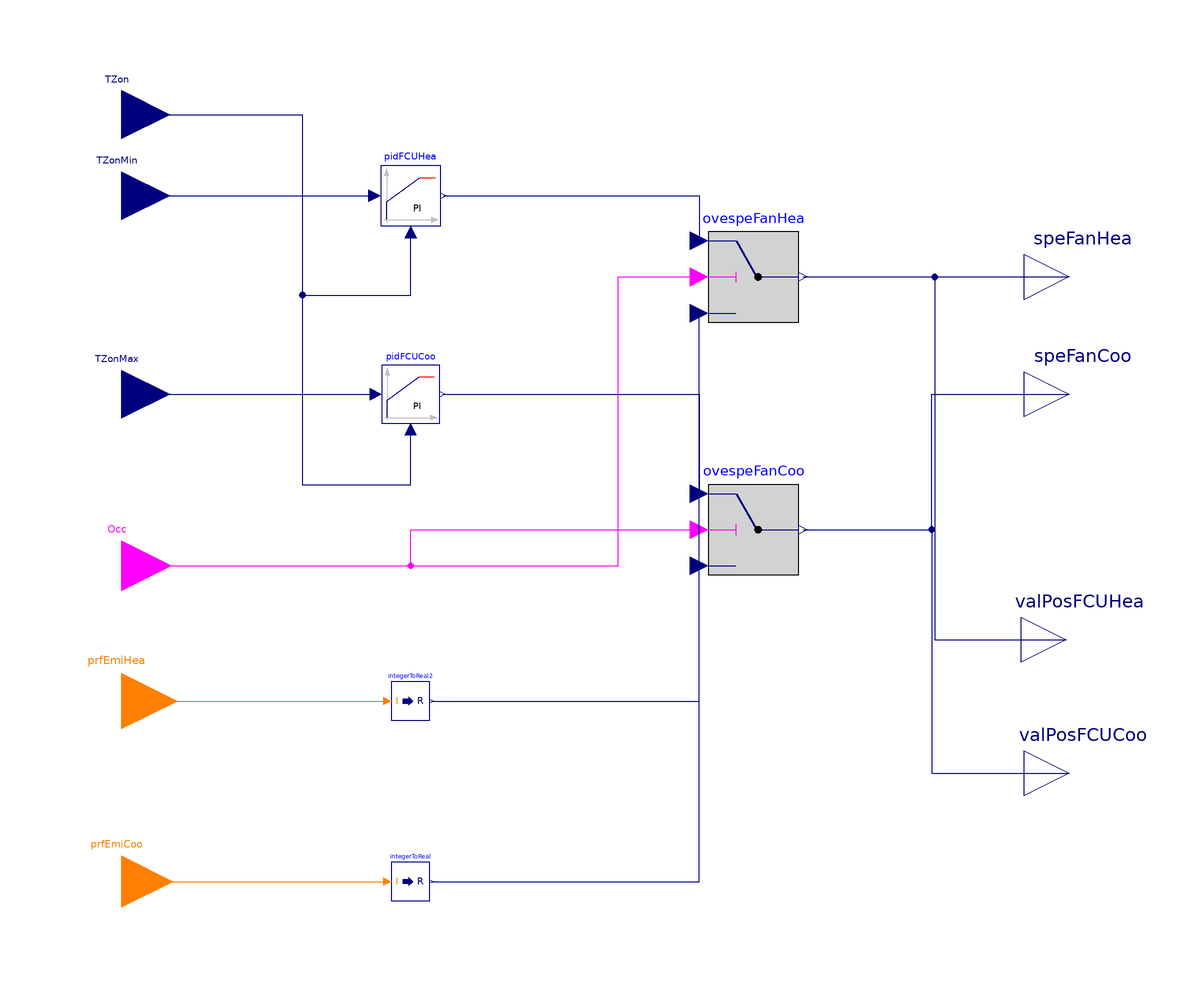

The Modelica model whose source follows is shown above as a component diagram (icons at their Placement, wires along their Line points).

model FcuInternal_ove_Control


    .IDEAS.Controls.Continuous.LimPID pidFCUHea(k = 1,Ti = 120) annotation(Placement(transformation(extent = {{-42.673400656512115,65.32659934348789},{-29.326599343487885,78.67340065651211}},origin = {0.0,0.0},rotation = 0.0)));
    .IDEAS.Controls.Continuous.LimPID pidFCUCoo(k = 1,Ti = 120,reverseActing = false,controllerType = .Modelica.Blocks.Types.SimpleController.PI) annotation(Placement(transformation(extent = {{-42.433269153984476,21.566730846015524},{-29.566730846015524,34.433269153984476}},origin = {0.0,0.0},rotation = 0.0)));
    .Modelica.Blocks.Interfaces.RealOutput valPosFCUHea annotation(Placement(transformation(extent = {{99.33333333333333,-36.444444444444436},{119.33333333333333,-16.444444444444436}},origin = {0.0,0.0},rotation = 0.0)));
    .Modelica.Blocks.Interfaces.RealOutput valPosFCUCoo annotation(Placement(transformation(extent = {{100.0,-66.0},{120.0,-46.0}},origin = {0.0,0.0},rotation = 0.0)));
    .Modelica.Blocks.Interfaces.RealInput TZonMax annotation(Placement(transformation(extent = {{-110.73112214086746,17.268877859132544},{-89.26887785913254,38.731122140867456}},origin = {0.0,0.0},rotation = 0.0)));
    .Modelica.Blocks.Interfaces.RealInput TZonMin annotation(Placement(transformation(extent = {{-110.73112214086746,61.268877859132544},{-89.26887785913254,82.73112214086746}},origin = {0.0,0.0},rotation = 0.0)));
    .Modelica.Blocks.Interfaces.RealInput TZon annotation(Placement(transformation(extent = {{-110.73112214086746,79.26887785913254},{-89.26887785913254,100.73112214086746}},origin = {0.0,0.0},rotation = 0.0)));
    .Modelica.Blocks.Interfaces.RealOutput speFanHea annotation(Placement(transformation(extent = {{100.0,44.0},{120.0,64.0}},origin = {0.0,0.0},rotation = 0.0)));
    .Modelica.Blocks.Interfaces.RealOutput speFanCoo annotation(Placement(transformation(extent = {{100.0,18.0},{120.0,38.0}},origin = {0.0,0.0},rotation = 0.0)));
    .Modelica.Blocks.Interfaces.IntegerInput prfEmiHea annotation(Placement(transformation(extent = {{-112.36070971046043,-52.360709710460426},{-87.63929028953957,-27.639290289539574}},origin = {0.0,0.0},rotation = 0.0)));
    .Modelica.Blocks.Interfaces.IntegerInput prfEmiCoo annotation(Placement(transformation(extent = {{-111.3438497914323,-91.3438497914323},{-88.6561502085677,-68.6561502085677}},origin = {0.0,0.0},rotation = 0.0)));
    .Modelica.Blocks.Logical.Switch ovespeFanHea annotation(Placement(transformation(extent = {{30.0,44.0},{50.0,64.0}},origin = {0.0,0.0},rotation = 0.0)));
    .Modelica.Blocks.Logical.Switch ovespeFanCoo annotation(Placement(transformation(extent = {{30.0,-12.0},{50.0,8.0}},origin = {0.0,0.0},rotation = 0.0)));
    .Modelica.Blocks.Math.IntegerToReal integerToReal annotation(Placement(transformation(extent = {{-40.25869637564481,-84.2586963756448},{-31.74130362435519,-75.7413036243552}},origin = {0.0,0.0},rotation = 0.0)));
    .Modelica.Blocks.Math.IntegerToReal integerToReal2 annotation(Placement(transformation(extent = {{-40.25869637564481,-44.2586963756448},{-31.74130362435519,-35.7413036243552}},origin = {0.0,0.0},rotation = 0.0)));
    .Modelica.Blocks.Interfaces.BooleanInput Occ annotation(Placement(transformation(extent = {{-111.10203464894639,-21.102034648946383},{-88.89796535105361,1.1020346489463826}},origin = {0.0,0.0},rotation = 0.0)));
equation
    connect(TZon,pidFCUHea.u_m) annotation(Line(points = {{-100,90},{-60,90},{-60,50},{-36,50},{-36,63.991919212185465}},color = {0,0,127}));
    connect(TZon,pidFCUCoo.u_m) annotation(Line(points = {{-100,90},{-60,90},{-60,8},{-36,8},{-36,20.28007701521863}},color = {0,0,127}));
    connect(TZonMin,pidFCUHea.u_s) annotation(Line(points = {{-100,72},{-44.008080787814535,72}},color = {0,0,127}));
    connect(TZonMax,pidFCUCoo.u_s) annotation(Line(points = {{-100,28},{-43.71992298478137,28}},color = {0,0,127}));
    connect(ovespeFanHea.y,speFanHea) annotation(Line(points = {{51,54},{110,54}},color = {0,0,127}));
    connect(ovespeFanHea.y,valPosFCUHea) annotation(Line(points = {{51,54},{80.16666666666666,54},{80.16666666666666,-26.444444444444436},{109.33333333333333,-26.444444444444436}},color = {0,0,127}));
    connect(ovespeFanCoo.y,speFanCoo) annotation(Line(points = {{51,-2},{79.5,-2},{79.5,28},{110,28}},color = {0,0,127}));
    connect(ovespeFanCoo.y,valPosFCUCoo) annotation(Line(points = {{51,-2},{79.5,-2},{79.5,-56},{110,-56}},color = {0,0,127}));
    connect(pidFCUCoo.y,ovespeFanCoo.u1) annotation(Line(points = {{-28.923403930617077,28},{28,28},{28,6}},color = {0,0,127}));
    connect(prfEmiCoo,integerToReal.u) annotation(Line(points = {{-100,-80},{-41.11043565077377,-80}},color = {255,127,0}));
    connect(integerToReal.y,ovespeFanCoo.u3) annotation(Line(points = {{-31.31543398679071,-80},{28,-80},{28,-10}},color = {0,0,127}));
    connect(prfEmiHea,integerToReal2.u) annotation(Line(points = {{-100,-40},{-41.11043565077377,-40}},color = {255,127,0}));
    connect(Occ,ovespeFanCoo.u2) annotation(Line(points = {{-100,-10},{-36,-10},{-36,-2},{28,-2}},color = {255,0,255}));
    connect(Occ,ovespeFanHea.u2) annotation(Line(points = {{-100,-10},{10,-10},{10,54},{28,54}},color = {255,0,255}));
    connect(integerToReal2.y,ovespeFanHea.u3) annotation(Line(points = {{-31.31543398679071,-40},{28,-40},{28,46}},color = {0,0,127}));
    connect(pidFCUHea.y,ovespeFanHea.u1) annotation(Line(points = {{-28.659259277836675,72},{28,72},{28,62}},color = {0,0,127}));
    annotation(Icon(coordinateSystem(preserveAspectRatio = false,extent = {{-100.0,-100.0},{100.0,100.0}}),graphics={Text(lineColor={0,0,255},extent={{-150,150},{150,110}},textString="%name"),Ellipse(origin={-56,86},extent={{-10,10},{10,-10}}),Ellipse(origin={-16,16},extent={{-10,10},{10,-10}}),Ellipse(origin={24,66},extent={{-10,10},{10,-10}}),Ellipse(origin={64,-14},extent={{-10,10},{10,-10}}),Line(origin={-56,-2},points={{0.00012126970964487782,90.08584540026541},{-0.00012126970964487782,-90.08584540026541}}),Line(origin={-16,-2},points={{0.00012126970964487782,90.08584540026541},{-0.00012126970964487782,-90.08584540026541}}),Line(origin={24,-2},points={{0.00012126970964487782,90.08584540026541},{-0.00012126970964487782,-90.08584540026541}}),Line(origin={64,0},points={{0.00012126970964487782,90.08584540026541},{-0.00012126970964487782,-90.08584540026541}}),Rectangle(extent={{-100,100},{100,-100}})}), uses(
        Modelica(version="4.0.0")));
end FcuInternal_ove_Control;